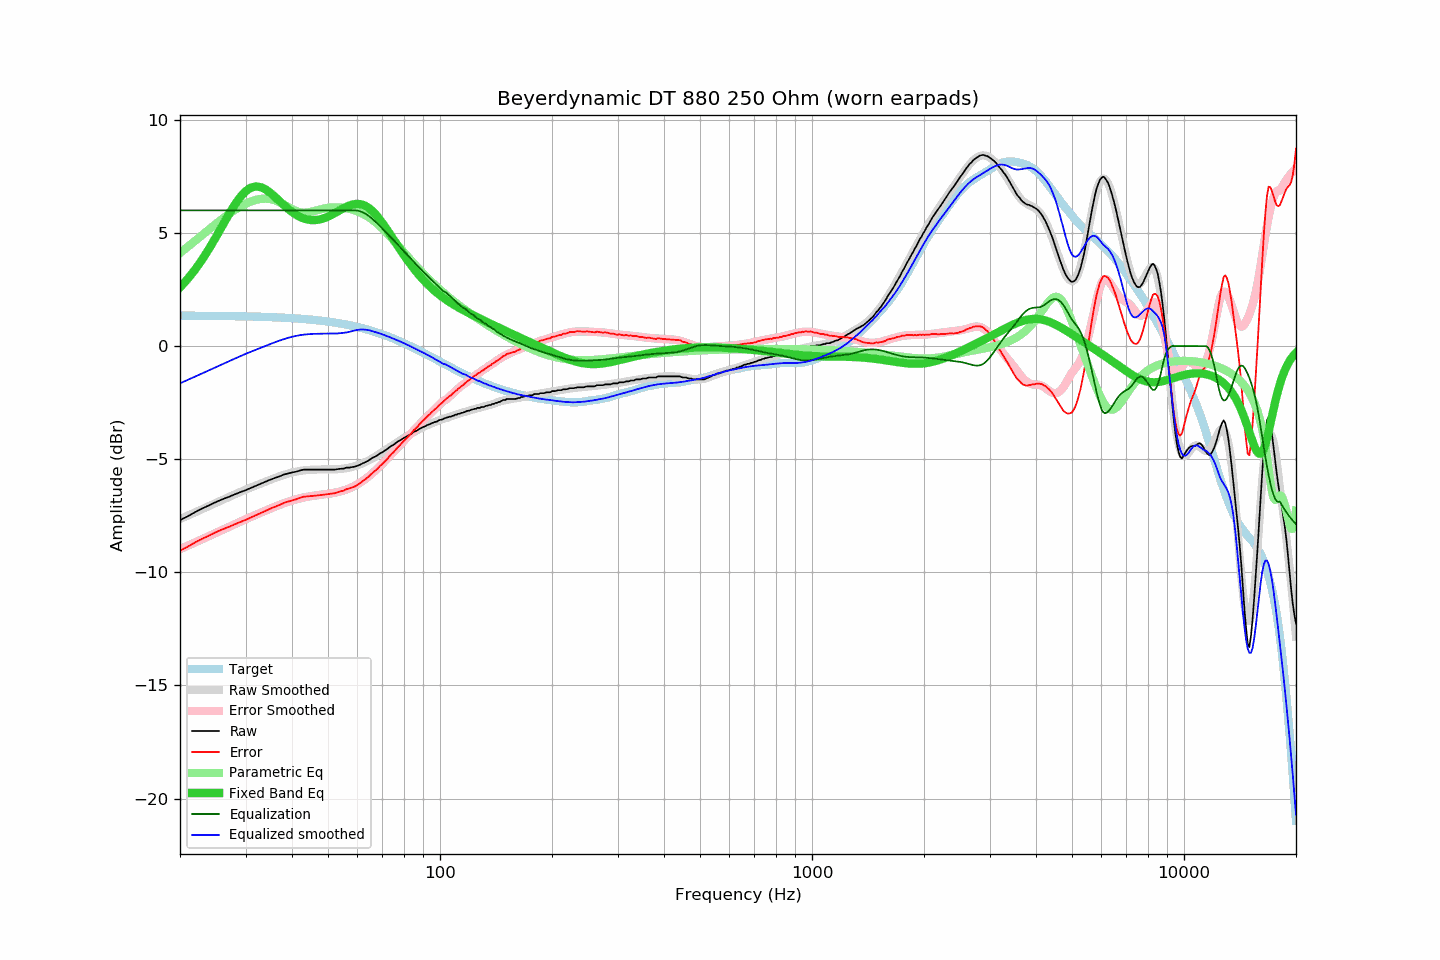

Values plotted in this chart, from the file beside it:
frequency, raw, error, smoothed, error_smoothed, equalization, parametric_eq, equalized_raw, equalized_smoothed, target
20, -7.69, -9.03, -7.65, -8.97, 6.00, 2.59, -1.69, -1.65, 1.34
21, -7.52, -8.86, -7.49, -8.82, 6.00, 2.98, -1.52, -1.49, 1.34
22, -7.33, -8.67, -7.34, -8.67, 6.00, 3.40, -1.33, -1.34, 1.34
23, -7.17, -8.51, -7.20, -8.53, 6.00, 3.85, -1.17, -1.20, 1.34
24, -7.03, -8.37, -7.06, -8.39, 6.00, 4.33, -1.03, -1.06, 1.34
25, -6.89, -8.22, -6.93, -8.25, 6.00, 4.83, -0.89, -0.93, 1.33
26, -6.77, -8.10, -6.80, -8.12, 6.00, 5.32, -0.77, -0.80, 1.33
27, -6.67, -8.00, -6.68, -8.00, 6.00, 5.79, -0.67, -0.68, 1.33
28, -6.56, -7.88, -6.56, -7.88, 6.00, 6.22, -0.56, -0.56, 1.32
29, -6.46, -7.78, -6.45, -7.76, 6.00, 6.58, -0.46, -0.45, 1.32
30, -6.37, -7.68, -6.35, -7.65, 6.00, 6.84, -0.37, -0.35, 1.31
31, -6.27, -7.58, -6.25, -7.55, 6.00, 7.00, -0.27, -0.25, 1.31
32, -6.17, -7.47, -6.16, -7.45, 6.00, 7.06, -0.17, -0.16, 1.30
33, -6.08, -7.38, -6.07, -7.36, 6.00, 7.02, -0.08, -0.07, 1.30
34, -5.99, -7.28, -5.99, -7.27, 6.00, 6.92, 0.01, 0.01, 1.29
35, -5.90, -7.18, -5.91, -7.18, 6.00, 6.77, 0.10, 0.09, 1.28
36, -5.83, -7.10, -5.83, -7.10, 6.00, 6.60, 0.17, 0.17, 1.27
37, -5.76, -7.02, -5.76, -7.02, 6.00, 6.41, 0.24, 0.24, 1.26
38, -5.68, -6.93, -5.69, -6.95, 6.00, 6.24, 0.32, 0.31, 1.25
39, -5.63, -6.87, -5.64, -6.88, 6.00, 6.07, 0.37, 0.36, 1.24
40, -5.59, -6.82, -5.59, -6.83, 6.00, 5.93, 0.41, 0.41, 1.23
41, -5.55, -6.77, -5.55, -6.77, 6.00, 5.81, 0.45, 0.45, 1.22
42, -5.50, -6.71, -5.52, -6.73, 6.00, 5.71, 0.50, 0.48, 1.21
43, -5.46, -6.66, -5.49, -6.69, 6.00, 5.64, 0.54, 0.51, 1.20
44, -5.46, -6.64, -5.48, -6.66, 6.00, 5.60, 0.54, 0.52, 1.18
45, -5.46, -6.63, -5.46, -6.63, 6.00, 5.57, 0.54, 0.54, 1.17
46, -5.46, -6.61, -5.46, -6.61, 6.00, 5.57, 0.54, 0.54, 1.15
47, -5.46, -6.60, -5.45, -6.59, 6.00, 5.58, 0.54, 0.55, 1.14
48, -5.46, -6.58, -5.45, -6.57, 6.00, 5.62, 0.54, 0.55, 1.12
49, -5.46, -6.56, -5.45, -6.55, 6.00, 5.66, 0.54, 0.55, 1.10
50, -5.46, -6.54, -5.45, -6.53, 6.00, 5.72, 0.54, 0.55, 1.08
51, -5.46, -6.52, -5.45, -6.51, 6.00, 5.79, 0.54, 0.55, 1.06
52, -5.46, -6.50, -5.45, -6.48, 6.00, 5.87, 0.54, 0.55, 1.04
53, -5.44, -6.46, -5.44, -6.45, 6.00, 5.94, 0.56, 0.56, 1.02
54, -5.42, -6.42, -5.43, -6.42, 6.00, 6.02, 0.58, 0.57, 1.00
55, -5.42, -6.40, -5.41, -6.38, 6.00, 6.09, 0.58, 0.59, 0.98
56, -5.37, -6.32, -5.40, -6.34, 6.00, 6.16, 0.63, 0.60, 0.95
57, -5.37, -6.30, -5.37, -6.29, 6.00, 6.21, 0.63, 0.63, 0.93
58, -5.35, -6.25, -5.34, -6.24, 6.00, 6.25, 0.65, 0.66, 0.90
59, -5.33, -6.20, -5.31, -6.17, 6.00, 6.28, 0.67, 0.69, 0.87
60, -5.29, -6.13, -5.27, -6.11, 5.99, 6.29, 0.70, 0.72, 0.84
61, -5.24, -6.06, -5.22, -6.04, 5.96, 6.28, 0.72, 0.73, 0.82
62, -5.18, -5.97, -5.18, -5.96, 5.91, 6.25, 0.73, 0.73, 0.79
63, -5.13, -5.89, -5.13, -5.87, 5.85, 6.20, 0.72, 0.73, 0.76
64, -5.07, -5.79, -5.07, -5.79, 5.78, 6.13, 0.71, 0.71, 0.72
65, -5.00, -5.69, -5.01, -5.70, 5.70, 6.05, 0.70, 0.69, 0.69
66, -4.93, -5.59, -4.95, -5.60, 5.60, 5.95, 0.67, 0.65, 0.66
67, -4.88, -5.50, -4.88, -5.50, 5.50, 5.84, 0.62, 0.62, 0.62
68, -4.82, -5.41, -4.82, -5.41, 5.41, 5.71, 0.59, 0.59, 0.59
69, -4.74, -5.29, -4.75, -5.30, 5.30, 5.58, 0.56, 0.55, 0.55
70, -4.69, -5.21, -4.68, -5.20, 5.20, 5.45, 0.51, 0.52, 0.52
71, -4.62, -5.10, -4.62, -5.10, 5.10, 5.30, 0.48, 0.48, 0.48
72, -4.56, -5.00, -4.55, -4.99, 4.99, 5.16, 0.43, 0.44, 0.44
73, -4.48, -4.89, -4.48, -4.89, 4.89, 5.01, 0.41, 0.41, 0.41
74, -4.41, -4.78, -4.42, -4.79, 4.79, 4.86, 0.38, 0.37, 0.37
75, -4.36, -4.69, -4.36, -4.68, 4.68, 4.71, 0.32, 0.33, 0.33
76, -4.29, -4.58, -4.29, -4.58, 4.58, 4.57, 0.29, 0.29, 0.29
77, -4.22, -4.47, -4.23, -4.48, 4.48, 4.42, 0.26, 0.25, 0.25
78, -4.17, -4.38, -4.17, -4.38, 4.38, 4.29, 0.21, 0.21, 0.21
79, -4.11, -4.28, -4.12, -4.29, 4.29, 4.15, 0.18, 0.17, 0.17
... 553 more rows
